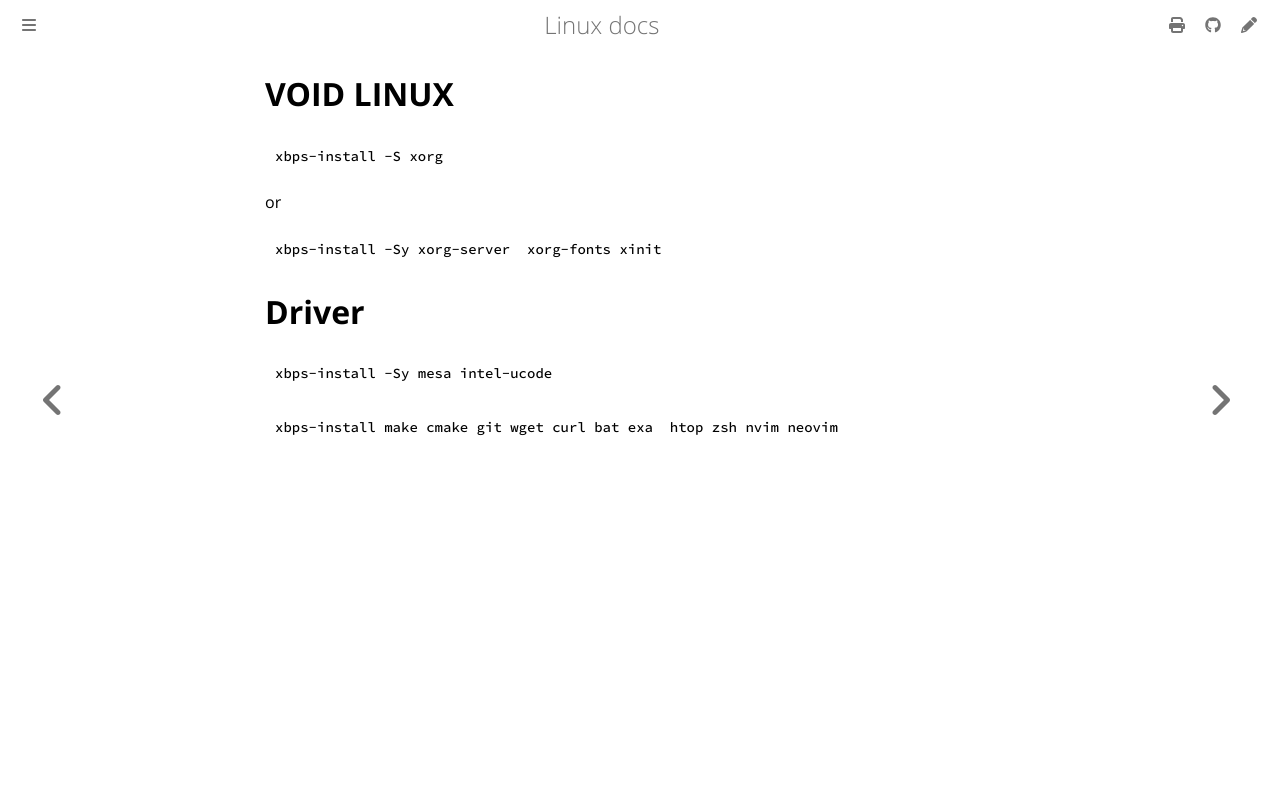

repository: ayoubelmhamdi/linux · page: void/gpu.html · generator: mdbook


# VOID LINUX
```bash
xbps-install -S xorg
```
or
```bash
xbps-install -Sy xorg-server  xorg-fonts xinit
```
# Driver
```bash
xbps-install -Sy mesa intel-ucode
```

```bash
xbps-install make cmake git wget curl bat exa  htop zsh nvim neovim
```
